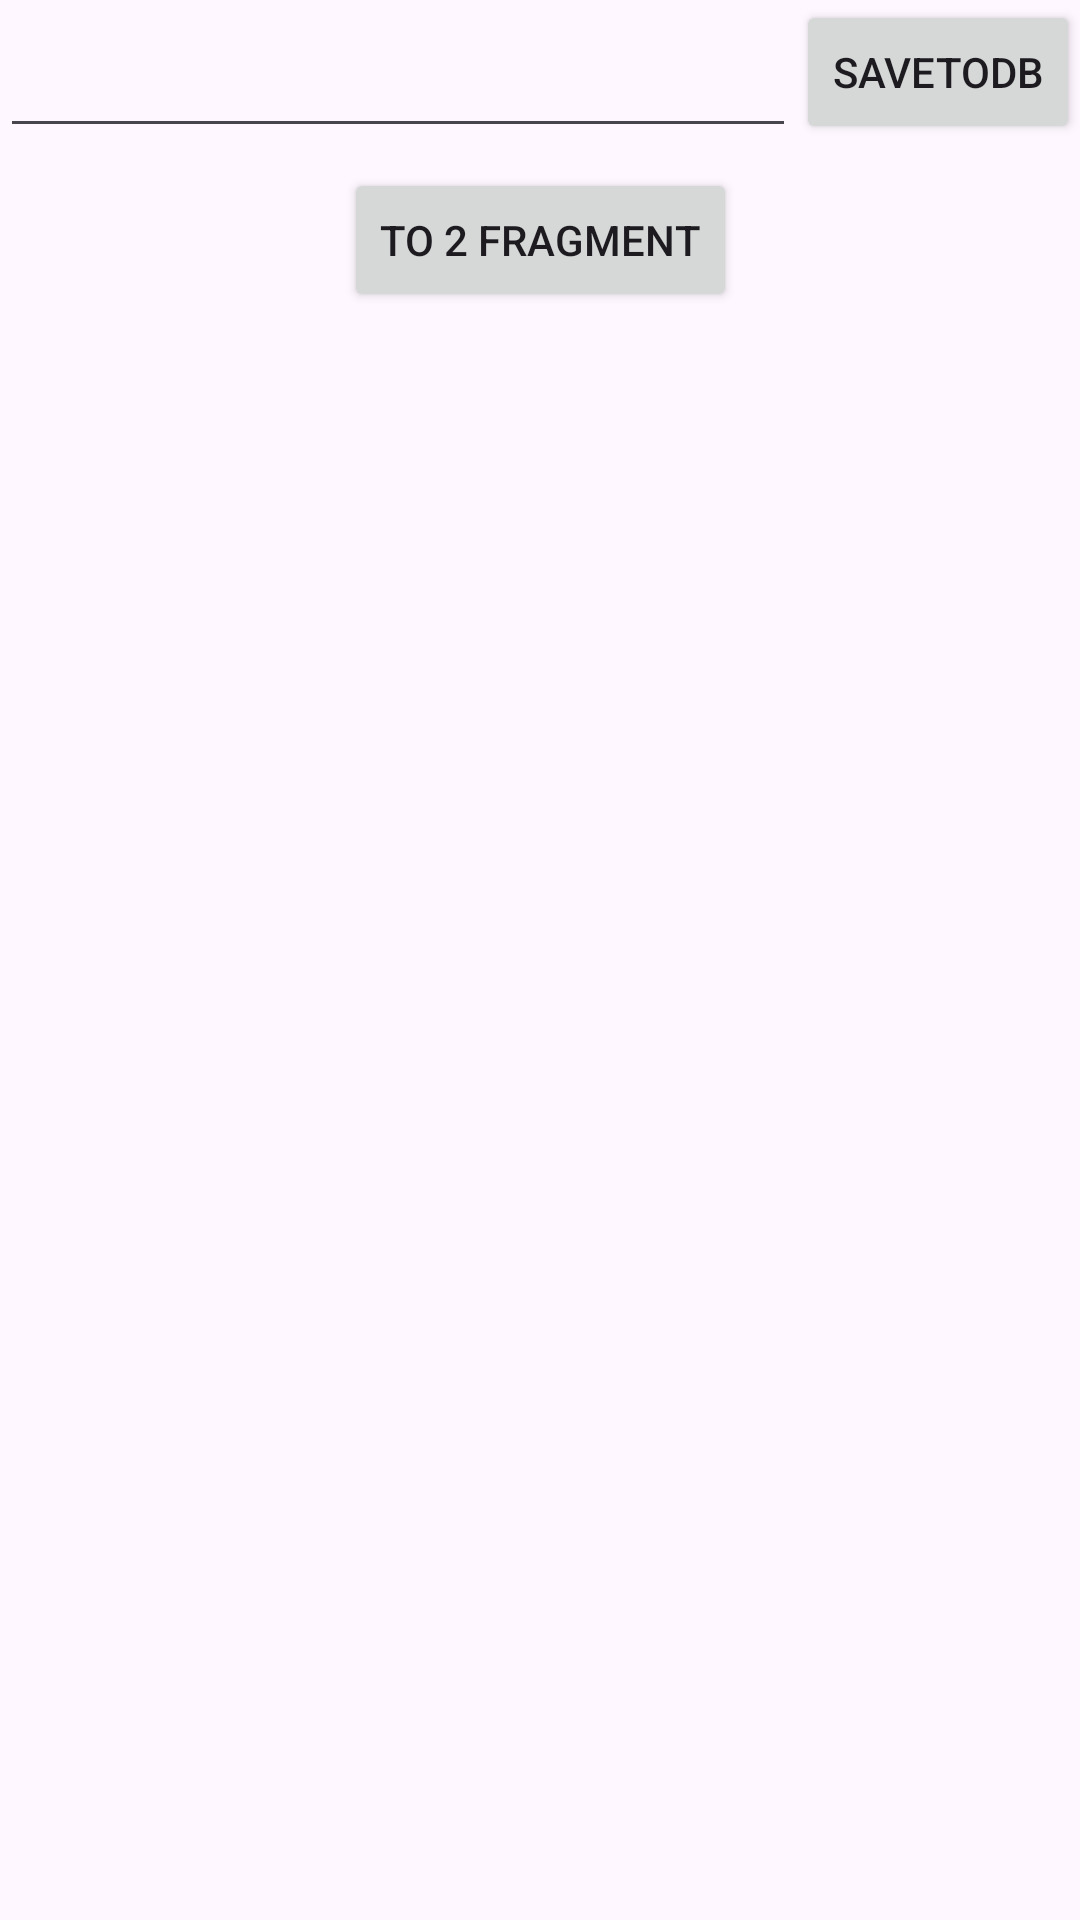

This screen was rendered from an Android layout file. Write that file and the resources it references.
<!-- AndroidManifest.xml: application theme Theme.RoomOneToMany -->
<!-- res/layout/fragment_first.xml -->
<?xml version="1.0" encoding="utf-8"?>
<androidx.constraintlayout.widget.ConstraintLayout xmlns:android="http://schemas.android.com/apk/res/android"
    xmlns:app="http://schemas.android.com/apk/res-auto"
    xmlns:tools="http://schemas.android.com/tools"
    android:layout_width="match_parent"
    android:layout_height="match_parent"
    tools:context=".FirstFragment.FirstFragment">


    <EditText
        android:id="@+id/editText"
        android:layout_width="0dp"
        android:layout_height="wrap_content"
        android:layout_marginTop="8dp"
        app:layout_constraintEnd_toStartOf="@+id/button3"
        app:layout_constraintHorizontal_bias="0.0"
        app:layout_constraintStart_toStartOf="parent"
        app:layout_constraintTop_toTopOf="parent" />

    <Button
        android:id="@+id/button"
        android:layout_width="wrap_content"
        android:layout_height="wrap_content"
        android:layout_marginTop="8dp"
        android:text="to 2 fragment"
        app:layout_constraintEnd_toEndOf="parent"
        app:layout_constraintStart_toStartOf="parent"
        app:layout_constraintTop_toBottomOf="@+id/button3" />

    <androidx.recyclerview.widget.RecyclerView
        android:id="@+id/recyclerView"
        android:layout_width="match_parent"
        android:layout_height="0dp"
        app:layout_constraintBottom_toBottomOf="parent"
        app:layout_constraintTop_toBottomOf="@+id/button"
        tools:layout_editor_absoluteX="0dp" />

    <Button
        android:id="@+id/button3"
        android:layout_width="wrap_content"
        android:layout_height="wrap_content"
        android:text="SaveToDb"
        app:layout_constraintEnd_toEndOf="parent"
        app:layout_constraintTop_toTopOf="parent" />
</androidx.constraintlayout.widget.ConstraintLayout>
<!-- resources referenced by this layout -->
<resources>
  <style name="Theme.RoomOneToMany" parent="Base.Theme.RoomOneToMany" />
  <style name="Base.Theme.RoomOneToMany" parent="Theme.Material3.DayNight.NoActionBar">
          
          
      </style>
</resources>
